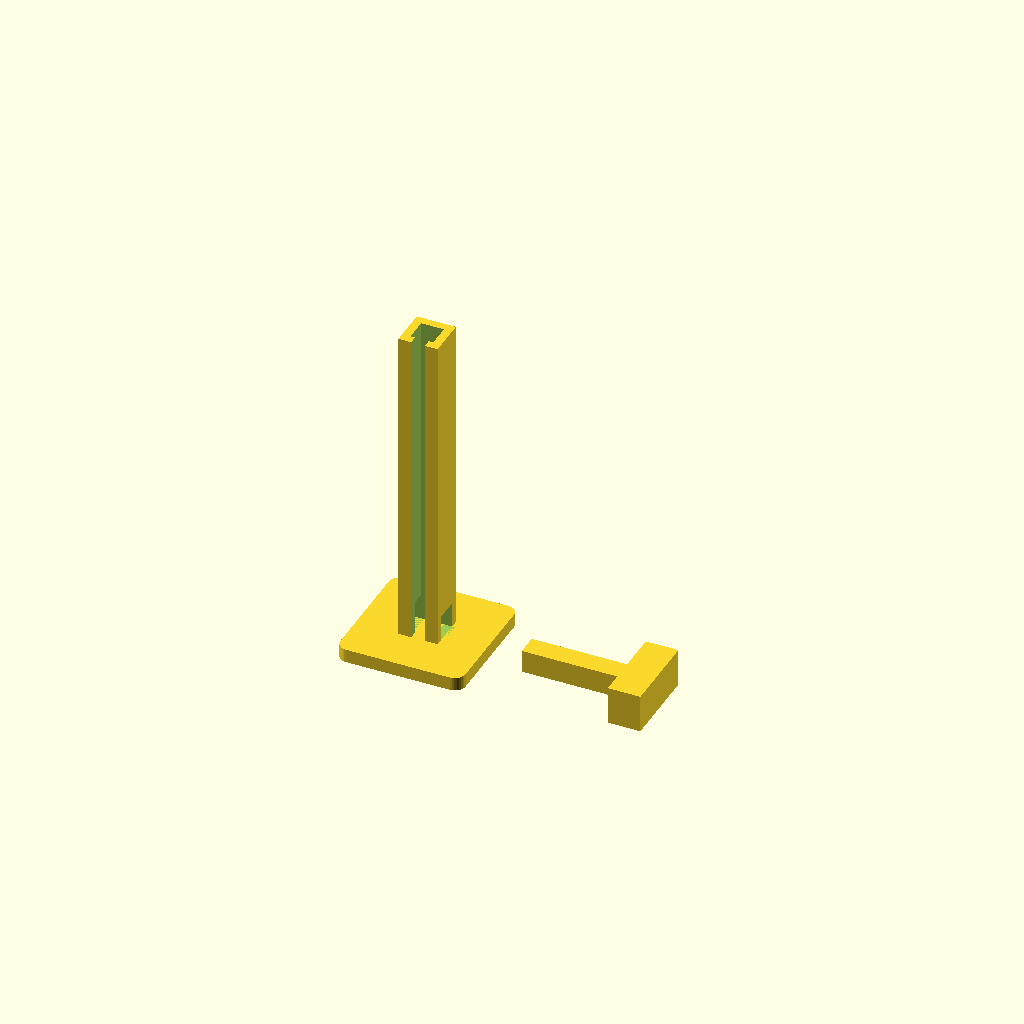
Cell 1: the model at its default parameters.
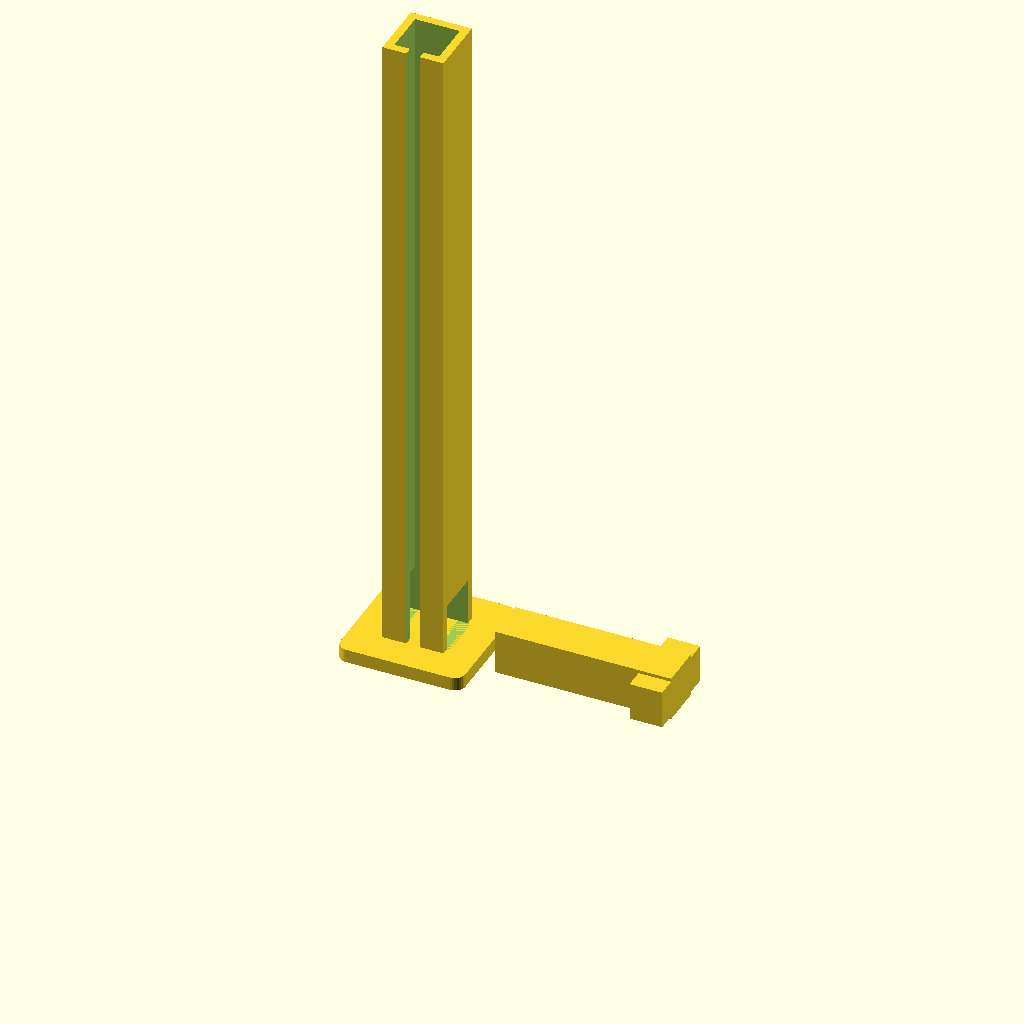
Cell 2: the same model with cube_size = 16.
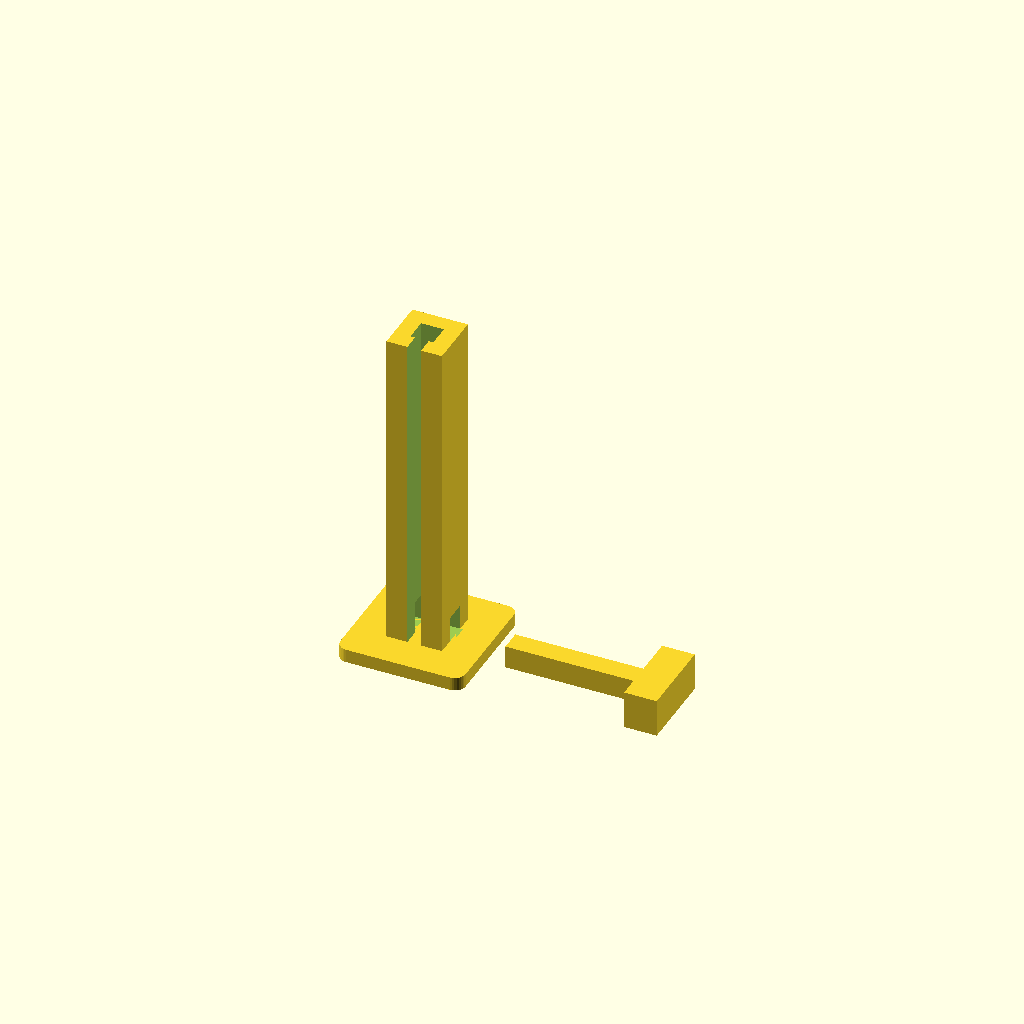
Cell 3: wall = 6 (everything else at default).
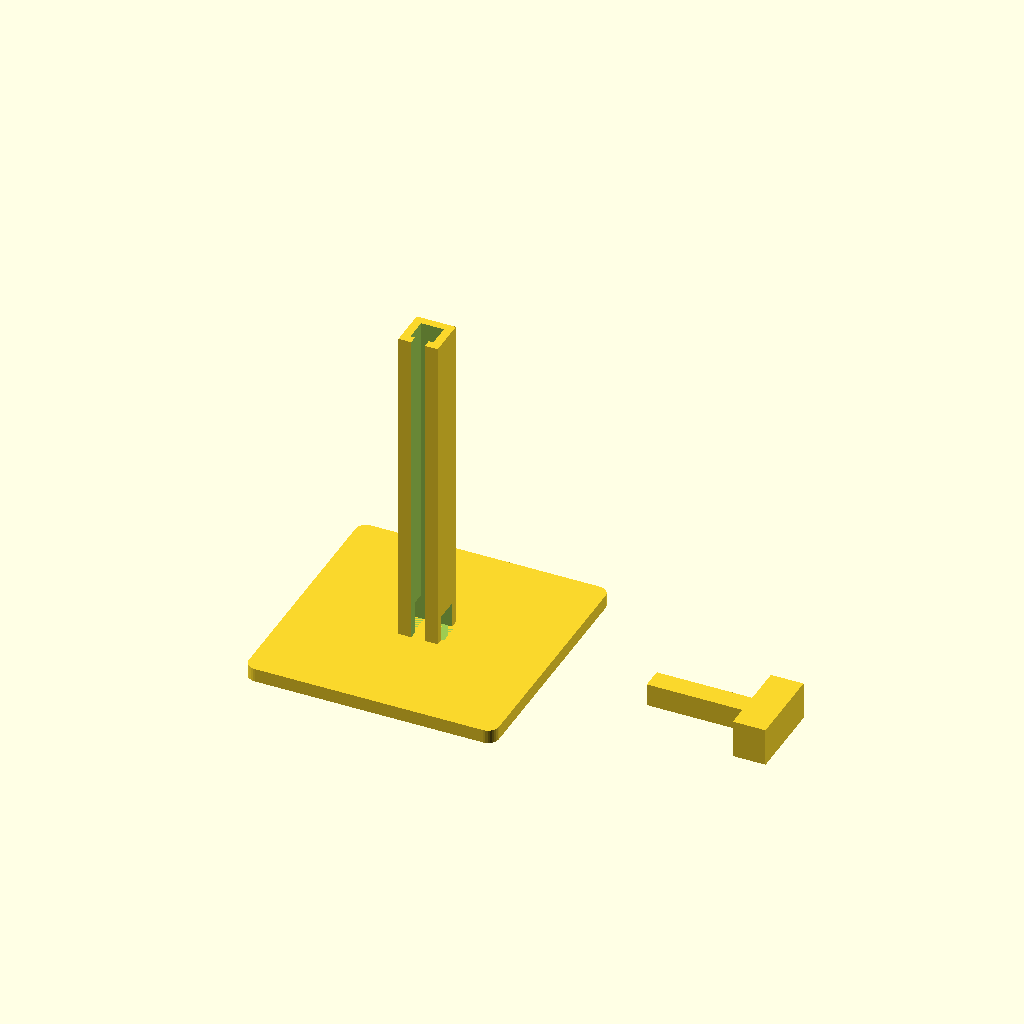
Cell 4 — base_w set to 92, the other parameters unchanged.
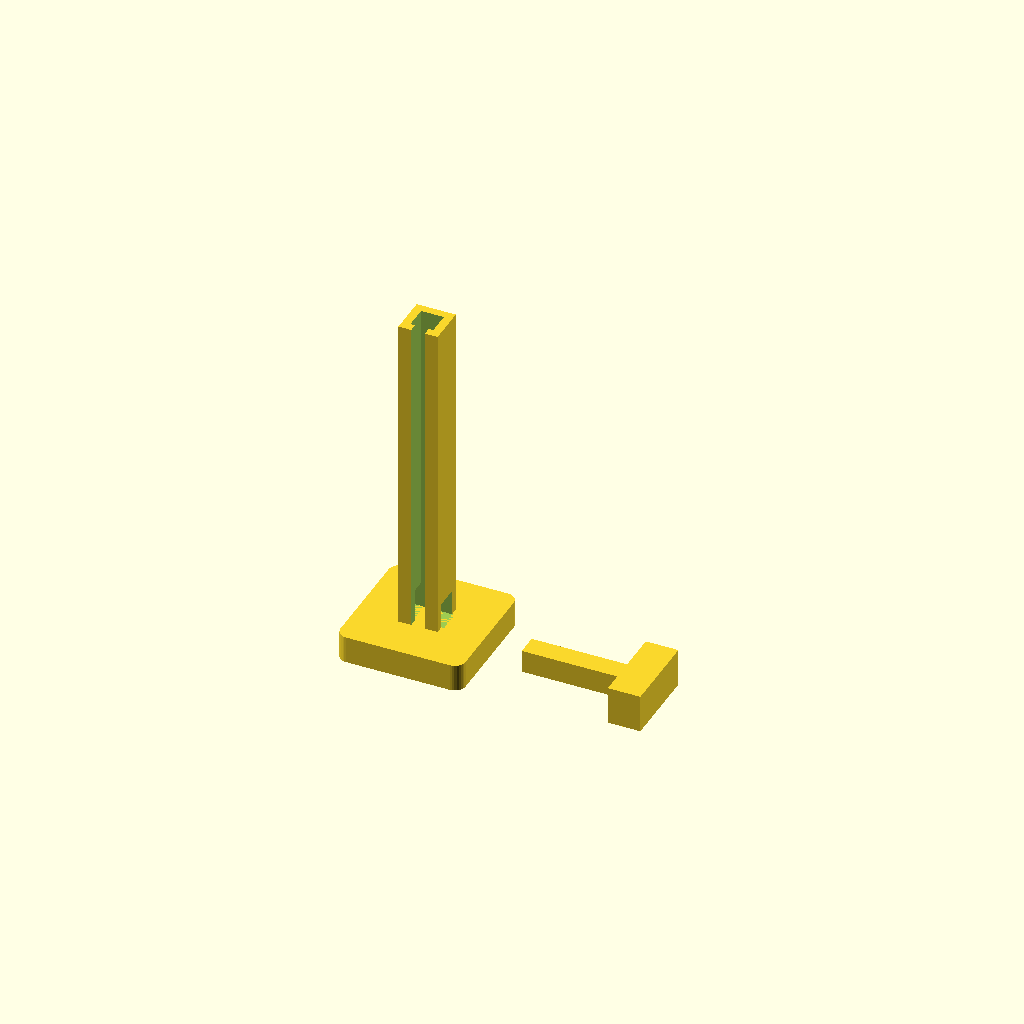
Cell 5 — base_thick set to 10, the other parameters unchanged.
One fixed orthographic camera (rotation 55°, 0°, 25°; colour scheme Cornfield) for every cell.
The OpenSCAD source (fichas/torre-pontos-do-medo.scad):
// ============================================
// Pontos do Medo — Torre de Cubos
// Diablo RPG | Paulo Souza
// ============================================
// Para cubinhos de 8mm (cristal acrílico roxo)
// Capacidade: 15 cubos (~120mm de coluna)
//
// Como usar:
//   - Coloque cubos pelo topo
//   - Para remover: empurre o cubo de baixo
//     pelo lado esquerdo — ele sai pela direita
//   - O peso da pilha mantém os outros no lugar
// ============================================

// --- Parâmetros ---
cube_size  = 8;    // lado do cubinho (mm)
tolerance  = 0.4;  // folga para impressão
wall       = 3;    // espessura da parede da coluna
base_w     = 46;   // largura da base
base_thick = 5;    // espessura da base
max_cubes  = 15;   // capacidade da torre
corner_r   = 4;    // raio dos cantos da base
window_pct = 0.5;  // largura da janela frontal (fração do canal)

// --- Calculados ---
ch    = cube_size + tolerance;
co    = ch + wall * 2;
col_h = cube_size * max_cubes;
win_w = ch * window_pct;

// Slot lateral: altura de 1 cubo + folga, largura total do canal
slot_h = cube_size + tolerance + 1;

// ============================================
// Base
// ============================================
module base() {
    hull()
        for (x = [-1, 1], y = [-1, 1])
            translate([x * (base_w/2 - corner_r), y * (base_w/2 - corner_r), 0])
                cylinder(r = corner_r, h = base_thick, $fn = 32);
}

// ============================================
// Coluna dispensadora
// ============================================
module column() {
    translate([0, 0, base_thick])
    difference() {
        // Corpo externo
        translate([-co/2, -co/2, 0])
            cube([co, co, col_h]);

        // Canal interno — cubos entram pelo topo
        translate([-ch/2, -ch/2, -1])
            cube([ch, ch, col_h + 2]);

        // Slot lateral esquerdo — dedo entra aqui para empurrar
        translate([-co/2 - 1, -ch/2, 0])
            cube([wall + 2, ch, slot_h]);

        // Slot lateral direito — cubo sai por aqui
        translate([co/2 - wall - 1, -ch/2, 0])
            cube([wall + 2, ch, slot_h]);

        // Janela frontal estreita — cubos visíveis mas não caem (janela < cubo)
        win_w = 5;  // menor que cube_size (8mm), cubos ficam retidos
        translate([-win_w/2, -co/2 - 1, -1])
            cube([win_w, wall + 2, col_h + 2]);
    }
}

// ============================================
// Empurrador de cubos
// Ponta: cabe no slot lateral (8.4 x 9.4mm)
// Cabo: largo para dedos grandes
// ============================================
module pusher() {
    ponta_w = ch - 0.6;   // largura da haste (cabe no slot)
    ponta_h = slot_h - 1; // altura da haste (cabe no slot)
    ponta_l = co * 2 + 20; // comprimento da haste (atravessa a torre com folga)
    cabo_w  = 30;          // comprimento da barra do T (pegador)
    cabo_h  = 14;         // altura da barra
    cabo_d  = 12;         // espessura da barra

    // Haste
    cube([ponta_l, ponta_w, ponta_h], center = true);

    // Barra do T — centrada na extremidade da haste
    translate([ponta_l/2 - cabo_d/2, 0, 0])
        cube([cabo_d, cabo_w, cabo_h], center = true);
}

// ============================================
// Montagem — torre + empurrador lado a lado
// ============================================
union() {
    base();
    column();
}

// Empurrador posicionado ao lado da torre para imprimir junto
translate([base_w + 15, 0, slot_h / 2])
    pusher();
Customizer parameters (derived from the source; name, type, default, range or options):
cube_size: number, default 8
tolerance: number, default 0.4
wall: number, default 3
base_w: number, default 46
base_thick: number, default 5
max_cubes: number, default 15
corner_r: number, default 4
window_pct: number, default 0.5
